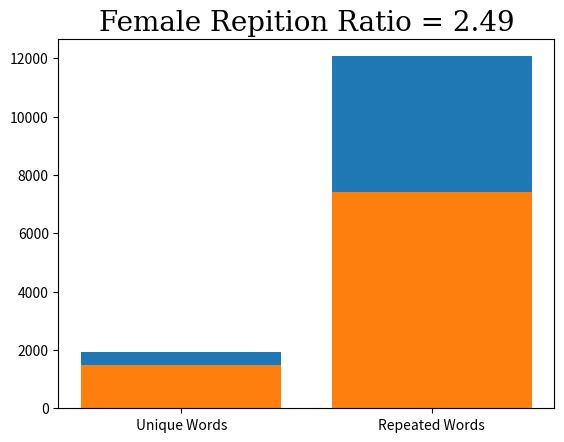

Reproduce this figure in Python.
import matplotlib.pyplot as plt
import numpy as np

# Male Reviews 
x = np.array(["Unique Words", "Repeated Words"])
y = np.array([1926, 12067])

font1 = {'family':'serif','color':'black','size':20}

plt.title("Male Repition Ratio = 3.16", fontdict = font1)
plt.bar(x,y)
plt.show()

#plt.savefig('Male_Word_Ratio.png')

# Female Reviews 
x2 = np.array(["Unique Words", "Repeated Words"])
y2 = np.array([1475, 7407])

plt.title("Female Repition Ratio = 2.49", fontdict = font1)
plt.bar(x2, y2)
plt.show()

#plt.savefig('Female_Word_Ratio.png')
